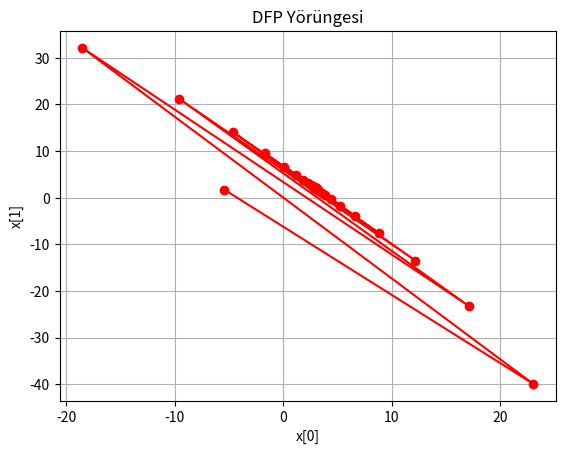

Python code for this plot:
#!/usr/bin/env python3
# -*- coding: utf-8 -*-
"""
Created on Sat Apr 19 18:11:10 2025

@author: furkanturan

Davidon-Fletcher-Powell (DFP) Algoritması

DFP algoritması, türev tabanlı bir optimizasyon yöntemidir ve Quasi-Newton sınıfına aittir. 
Bu yöntem, özellikle doğrusal olmayan ve çok değişkenli fonksiyonların minimizasyonunda kullanılır. 
Amacı, Newton yönteminin avantajlarını kullanmakla birlikte, Hessian matrisini doğrudan hesaplamadan 
onun tersini yaklaşık olarak güncelleyerek çözüm sürecini hızlandırmaktır.

Amaç fonksiyonu: f(x) → ℝ
Gradyan: ∇f(x)
Arama yönü: pₖ = -Hₖ ∇f(xₖ)
Adım büyüklüğü: sₖ, genellikle altın oran yöntemiyle belirlenir.

Yeni nokta:
    xₖ₊₁ = xₖ + sₖ * pₖ

Gradyan farkı:
    yₖ = ∇f(xₖ₊₁) - ∇f(xₖ)

x farkı:
    sₖ = xₖ₊₁ - xₖ

Hessian tersinin yaklaşık güncelleme formülü (DFP):
    Hₖ₊₁ = Hₖ + (sₖ sₖᵀ) / (sₖᵀ yₖ) - (Hₖ yₖ yₖᵀ Hₖ) / (yₖᵀ Hₖ yₖ)

Açıklamalar:
- Hₖ: k. iterasyonda Hessian matrisinin tersine dair yaklaşık değer.
- sₖ: x değerlerindeki değişim.
- yₖ: gradyan değerlerindeki değişim.
- Bu formül, ters Hessian matrisini doğrudan güncelleyerek yeni arama yönlerinin daha etkili seçilmesini sağlar.
- DFP yöntemi simetrik ve pozitif tanımlı matrislerin korunmasını hedefler.

Durdurma kriterleri:
- Maksimum iterasyon sayısına ulaşılması
- Fonksiyon değerinde yeterince küçük değişim
- x değerlerinde yeterince küçük değişim
- Gradyan normunun sıfıra yaklaşması (durağan nokta)

DFP, özellikle ikinci türev bilgisine gerek duymadan hızlı ve etkili yakınsama isteyen uygulamalar için tercih edilir.
"""

"""
np.outer(s, s) : İki vektörün dış çarpımını alır.

a = np.array([a1, a2])
b = np.array([b1, b2])

np.outer(a, b) = [[a1*b1, a1*b2],
                  [a2*b1, a2*b2]]
"""


import numpy as np
import math
import matplotlib.pyplot as plt

# Amaç fonksiyonu (f(x))
def f(x): 
    return 3 + (x[0]- 1.5*x[1])**2 + (x[1]-2)**2

# Gradyan fonksiyonu (f'nin türevi, ∇f)
def gradf(x):
    return np.array([2*(x[0] - 1.5*x[1]), -3*(x[0] - 1.5*x[1]) + 2*(x[1] - 2)])

# Altın oranla adım büyüklüğü (line search)
def GSmain(f, xk, pk):
    # f(xk + s * pk) şeklinde tek değişkenli bir fonksiyon oluştur
    def phi(s):  
        return f(xk + s * pk)

    xalt = 0                # alt sınır
    xust = 4                # üst sınır
    dx = 0.00001
    alpha = (1 + math.sqrt(5)) / 2   # altın oran
    tau = 1 - 1 / alpha
    epsilon = dx / (xust - xalt)
    N = round(-2.078 * math.log(epsilon))  # iterasyon sayısı

    # Başlangıç değerleri
    x1 = xalt + tau * (xust - xalt)
    f1 = phi(x1)
    x2 = xust - tau * (xust - xalt)
    f2 = phi(x2)

    # Altın oran arama döngüsü
    for _ in range(N):
        if f1 > f2:
            xalt = x2
            x2 = x1
            f2 = f1
            x1 = xalt + tau * (xust - xalt)
            f1 = phi(x1)
        else:
            xust = x1
            x1 = x2
            f1 = f2
            x2 = xust - tau * (xust - xalt)
            f2 = phi(x2)

    return 0.5 * (x1 + x2)  # minimum tahmini

# Başlangıç noktası
x = np.array([-5.4, 1.7])

# İlk H matrisi: birim matris (2x2)
H = np.identity(2)

# x değerlerini çizmek için sakla
X1 = [x[0]]
X2 = [x[1]]

# Maksimum iterasyon ve hata toleransları
Nmax = 1000
epsilon1 = 1e-9  # fonksiyon değişimi
epsilon2 = 1e-9  # x değişimi
epsilon3 = 1e-9  # gradyan değişimi
k = 0

# Başlık yazdır
print(f"{'k':>2} | {'x[0]':>10} | {'x[1]':>10} | {'f(x)':>10}")
print("-" * 40)

while True:
    g = gradf(x)  # gradyan vektörü (∇f(x))
    
    # Arama yönü: -H * ∇f(x)
    pk = -np.dot(H, g)
    
    # En uygun adım uzunluğunu bul (line search)
    sk = GSmain(f, x, pk)
    
    # Yeni nokta: x + sk * pk
    x_new = x + sk * pk
    
    # Yeni gradyanı hesapla
    g_new = gradf(x_new)

    # DFP formülündeki s ve y vektörleri:
    s = x_new - x         # x değişimi
    y = g_new - g         # gradyan değişimi

    # H * y vektörü
    Hy = np.dot(H, y)

    # DFP güncelleme formülü:
    # H = H + (s s^T)/(s^T y) - (H y y^T H)/(y^T H y)
    H += np.outer(s, s) / np.dot(s, y) - np.outer(Hy, Hy) / np.dot(y, Hy)

    # Değerleri yazdır
    print(f"{k+1:2d} | {x_new[0]:10.6f} | {x_new[1]:10.6f} | {f(x_new):10.6f}")

    # Durdurma kriterleri:
    if k > Nmax:
        print("Max iterasyona ulaşıldı.")
        break
    if abs(f(x_new) - f(x)) < epsilon1:
        print("f(x) artık değişmiyor.")
        break
    if np.linalg.norm(x_new - x) < epsilon2:
        print("x artık değişmiyor.")
        break
    if np.linalg.norm(gradf(x_new)) < epsilon3:
        print("Gradyan sıfıra yakın, durağan nokta.")
        break

    # x değerlerini kaydet (grafik için)
    X1.append(x_new[0])
    X2.append(x_new[1])
    
    # x'i güncelle
    x = x_new
    k += 1

# Sonuçları çiz
plt.plot(X1, X2, marker='o', color='red')
plt.title("DFP Yörüngesi")
plt.xlabel("x[0]")
plt.ylabel("x[1]")
plt.grid(True)
plt.show()
